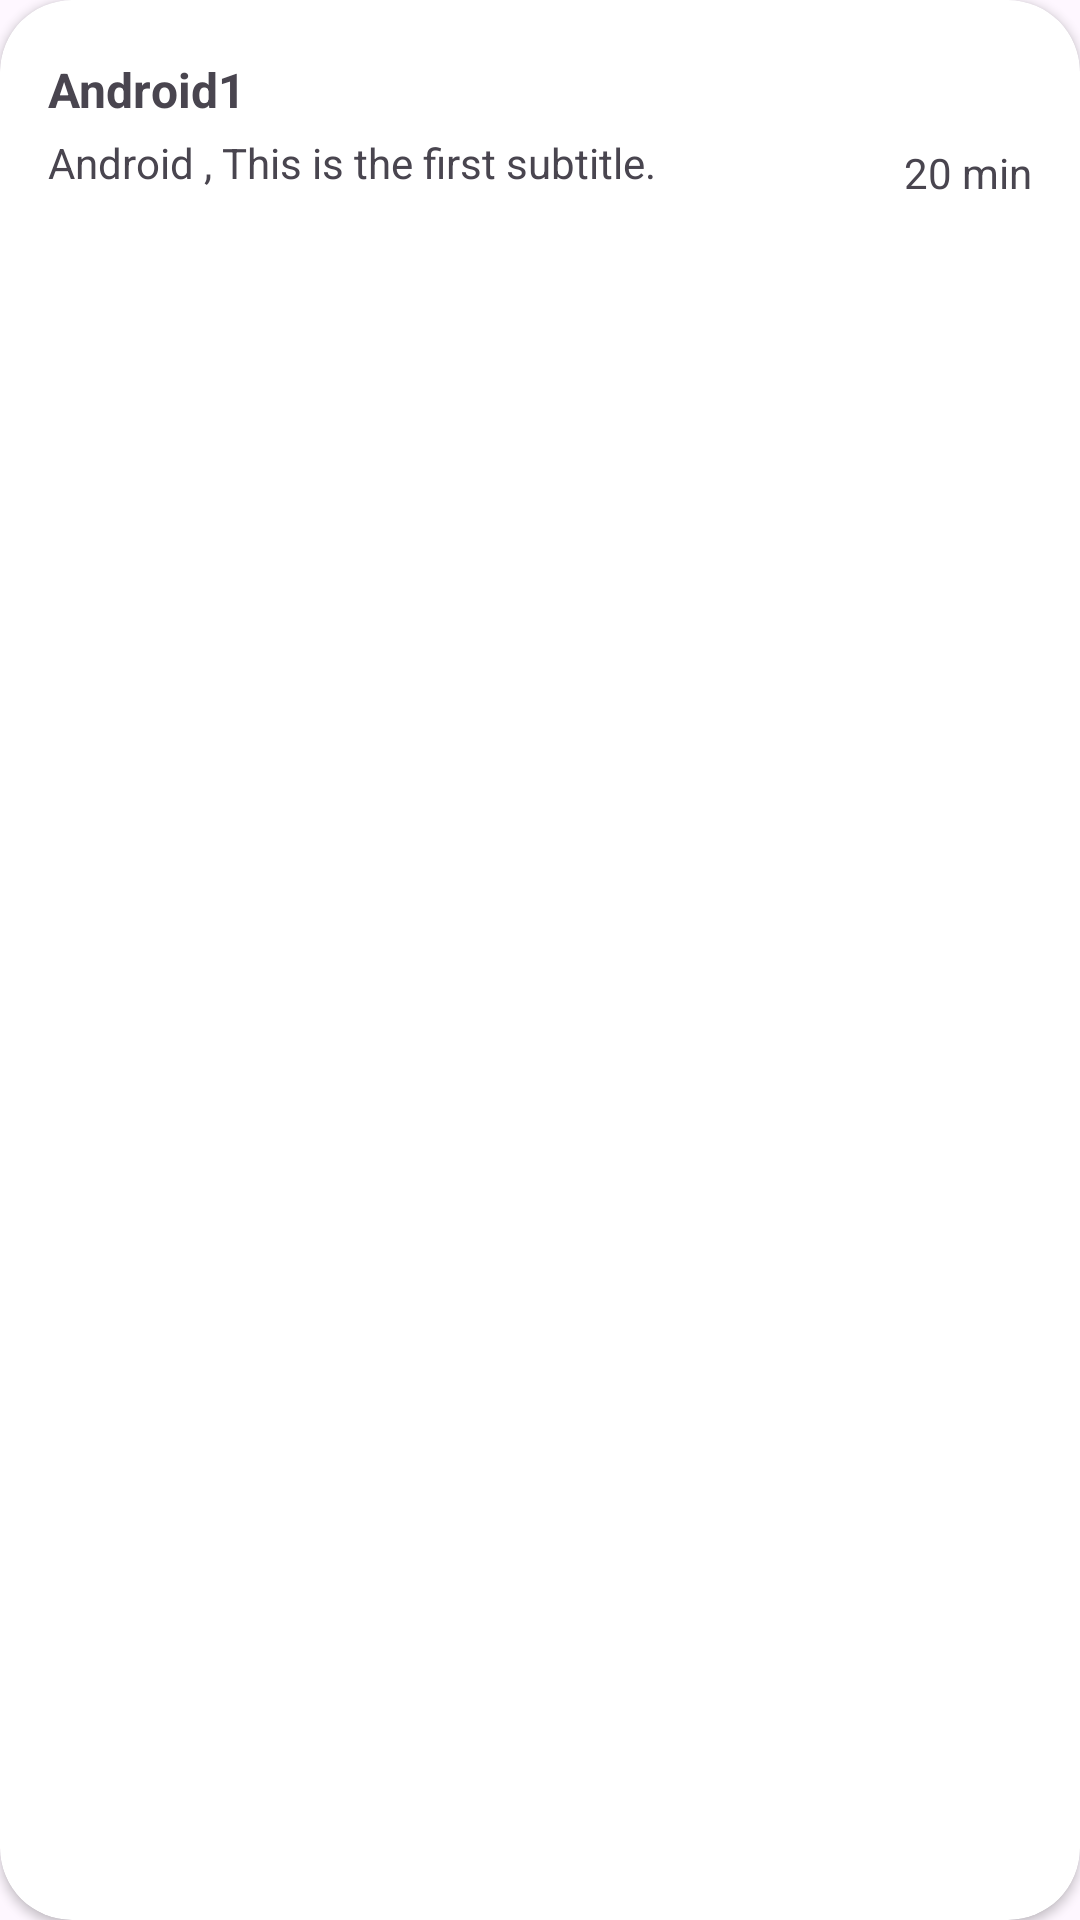

Layout XML and referenced resources for this Android screen:
<!-- AndroidManifest.xml: application theme Theme.QuizTime -->
<!-- res/layout/quiz_item_recycler_row.xml -->
<?xml version="1.0" encoding="utf-8"?>
<androidx.cardview.widget.CardView xmlns:android="http://schemas.android.com/apk/res/android"
    android:layout_width="match_parent"
    android:layout_height="wrap_content"
    xmlns:app="http://schemas.android.com/apk/res-auto"
    android:layout_margin="4dp"
    android:elevation="10dp"
    app:cardCornerRadius="24dp"
    >
    <RelativeLayout
        android:layout_width="match_parent"
        android:layout_height="wrap_content"
        android:padding="16dp">


        <LinearLayout
            android:layout_width="match_parent"
            android:layout_height="wrap_content"
            android:layout_centerVertical="true"
            android:orientation="vertical">
            <TextView
                android:layout_width="wrap_content"
                android:layout_height="wrap_content"
                android:text="Android1"
                android:textSize="16sp"
                android:textStyle="bold"
                android:id="@+id/quizTitleText"/>

            <TextView
                android:layout_width="wrap_content"
                android:layout_height="wrap_content"
                android:text="Android , This is the first subtitle."
                android:layout_marginTop="4dp"
                android:id="@+id/quizSubtitleText"/>



        </LinearLayout>


        <LinearLayout
            android:layout_width="wrap_content"
            android:layout_height="wrap_content"
            android:layout_centerVertical="true"
            android:layout_alignParentEnd="true"
            android:gravity="center"
            android:orientation="vertical">

            <ImageView
                android:layout_width="32dp"
                android:layout_height="32dp"
                android:src="@drawable/icon_timer"
                app:tint="@color/orange" />
            <TextView
                android:layout_width="wrap_content"
                android:layout_height="wrap_content"
                android:id="@+id/quiz_time_text"
                android:text="20 min"/>

        </LinearLayout>

    </RelativeLayout>


</androidx.cardview.widget.CardView>
<!-- resources referenced by this layout -->
<resources>
  <color name="orange">#FF8F00</color>
  <style name="Theme.QuizTime" parent="Base.Theme.QuizTime" />
  <style name="Base.Theme.QuizTime" parent="Theme.Material3.DayNight.NoActionBar">
          
          <item name="colorPrimary">@color/orange</item>
      </style>
</resources>
